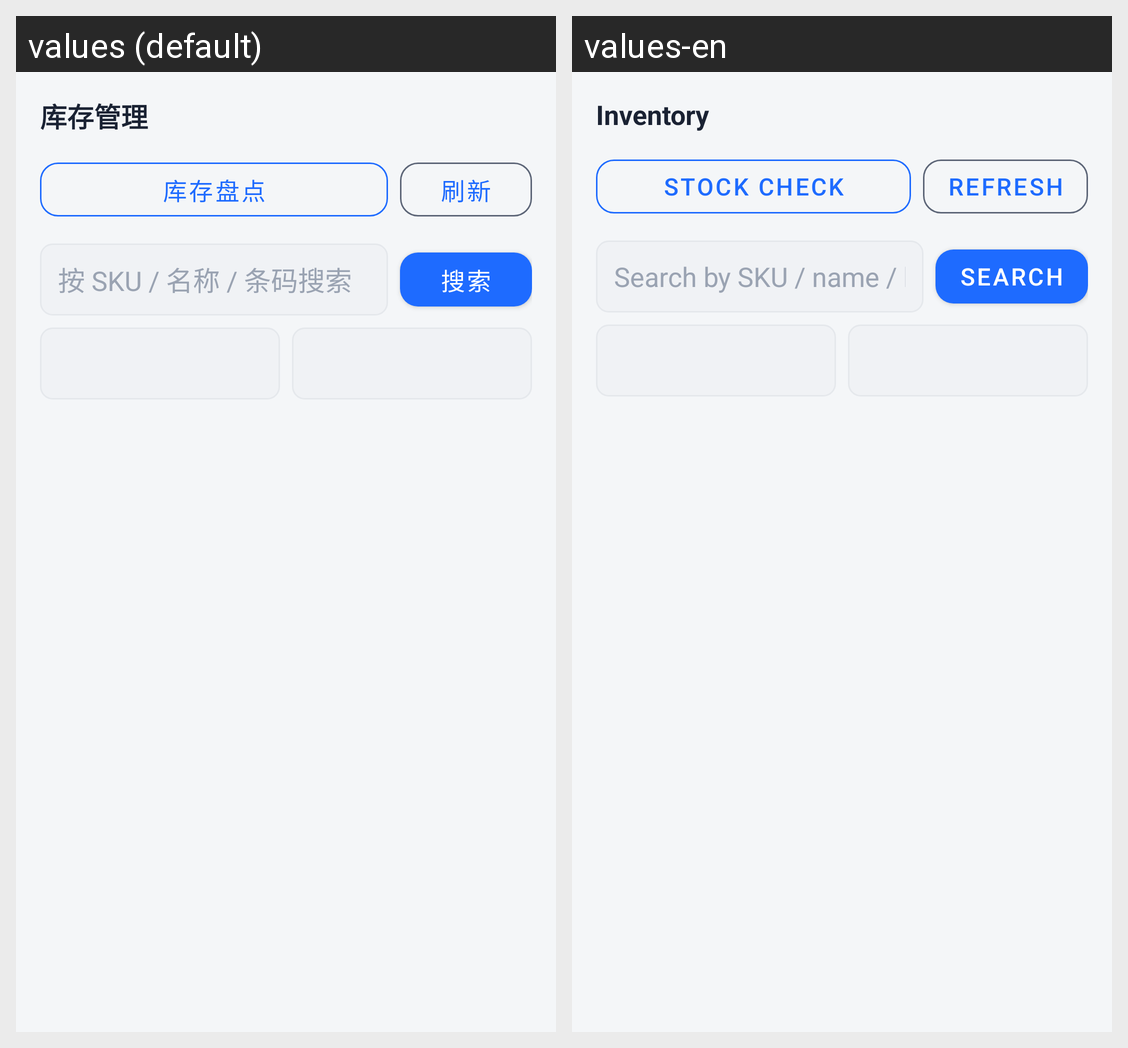

Locale-by-locale string values for the Android screen shown in this grid:
Android screen res/layout/fragment_inventory.xml rendered under 2 locales, left to right: values (default), values-en. Device: Nexus 5 (rendered at 1080×1920; each locale shown at half size, 540×960, under a caption strip naming it); theme Theme.SimpleWmsPda.
Strings drawn on this screen, with the default value and each locale's value (text and hints the layout hard-codes, and strings that could not be matched under every locale, appear in the picture but are not listed):

inventory_title
  values: 库存管理
  values-en: Inventory

stocktake_title
  values: 库存盘点
  values-en: Stock check

action_refresh
  values: 刷新
  values-en: Refresh

inventory_search_hint
  values: 按 SKU / 名称 / 条码搜索
  values-en: Search by SKU / name / barcode

action_search
  values: 搜索
  values-en: Search
